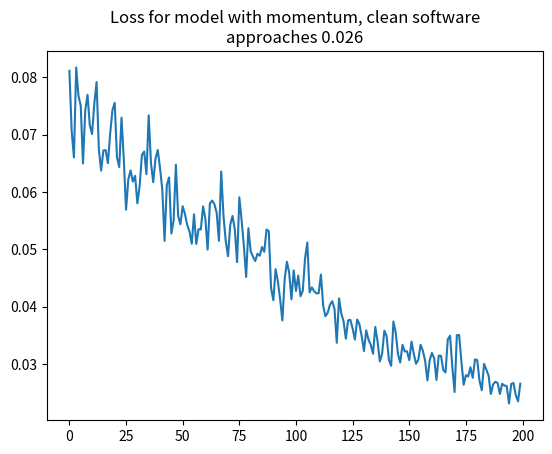

Write Python code to recreate this figure.
# Numpy for matrix math and matplotlib for plotting loss
import numpy as np
import matplotlib.pyplot as plt
# Abstract Base Class
from abc import ABC, abstractmethod

MOMENTUM = 0.9


def l2_loss(y, yhat):
    loss_matrix = np.square(yhat - y)
    loss_gradient = 2 * (yhat - y)
    return loss_matrix, loss_gradient


def apply_linear_momentum(prev_momentum, grad_parameter, momentum):
    # Calculate momentum update by linear momentum method
    assert momentum <= 1 and momentum >= 0

    return prev_momentum * momentum + grad_parameter * (1 - momentum)


class Layer(ABC):
    @abstractmethod
    def __init__(self, **args):
        pass

    @abstractmethod
    def forward(self, x):
        # Forward propagate. Remember params needed for backprop
        pass

    @abstractmethod
    def backward(self, x):
        # Return gradient to input, gradient to parameters
        pass


class Lrelu(Layer):
    def __init__(self, input_layer=None, in_size=None):
        self.out_size = input_layer if input_layer is not None else in_size

    def forward(self, x):
        return np.maximum(x, x * .1)

    def backward(self, out_grad):
        grad_back = np.where(out_grad > 0, out_grad, out_grad * .1)
        return grad_back

    def optimizer_step(self, learning_rate):
        pass


class Linear(Layer):
    def __init__(self, input_layer=None, in_size=None, out_size=None):
        self.in_size = input_layer if input_layer is not None else in_size
        self.out_size = out_size
        self.w = np.random.randn(in_size, out_size)
        self.vel = np.zeros((in_size, out_size))

    def forward(self, x):
        self.prev_input = x
        return np.matmul(x, self.w)

    def backward(self, out_grad):
        # in_size, BS * BS, out_size = in_size, out_size
        raw_grad_w = np.matmul(self.prev_input.T, out_grad)
        self.grad_w = np.clip(raw_grad_w, -1, 1)

        # BS, out_size * out_size, in_size = BS, in_size
        return np.matmul(out_grad, self.w.T)

    def optimizer_step(self, learning_rate):
        self.vel = apply_linear_momentum(self.vel, self.grad_w, MOMENTUM)
        self.w = self.w - self.vel * learning_rate


class MultiLayerPerceptron():
    def __init__(self, layers, loss_fcn):
        self.layers = layers
        self.loss_fcn = loss_fcn

    def forward(self, x):
        for layer in self.layers:
            x = layer.forward(x)
        yhat = x
        return yhat

    def backward(self, loss_gradient):
        for layer in self.layers[::-1]:
            loss_gradient = layer.backward(loss_gradient)

    def loss(self, y, yhat):
        loss_matrix, loss_gradient = self.loss_fcn(y, yhat)
        return loss_matrix, loss_gradient

    def step(self, learning_rate):
        for layer in self.layers:
            layer.optimizer_step(learning_rate)


class Trainer():
    def __init__(self, model):
        self.model = model
        self.losses = []
        self.steps = 0

    def optimize(self, x, y, learning_rate):
        model = self.model
        yhat = model.forward(x)
        loss_matrix, loss_gradient = model.loss(y, yhat)
        model.backward(loss_gradient)
        model.step(learning_rate)
        loss_rms = np.sqrt(np.square(loss_matrix).sum(1)).mean()
        self.losses.append(loss_rms)

    def train_n_steps(self, n, x, y):
        for _ in range(n):
            self.steps += 1
            self.optimize(x, y, learning_rate=1 / (self.steps + 100))

    def visualize(self, skip_first=0):
        plt.plot(self.losses[skip_first:])
        plt.title('Loss for model with momentum, clean software\napproaches ' +
                  str(self.losses[-1])[:5])
        plt.savefig('model_5.jpg')
        plt.show()


if __name__ == "__main__":
    # N is batch size; D_in is input dimension;
    # H is hidden dimension; D_out is output dimension.
    N, D_in, H, D_out = 64, 1000, 100, 10

    # Create random input and output data
    x = np.random.randn(N, D_in)
    y = np.random.randn(N, D_out)

    sizes = [D_in, H, D_out]

    layers = []
    layers.append(Linear(in_size=D_in, out_size=H))
    layers.append(Lrelu(in_size=H))
    layers.append(Linear(in_size=H, out_size=D_out))

    model = MultiLayerPerceptron(layers, loss_fcn=l2_loss)

    trainer = Trainer(model)
    trainer.train_n_steps(n=500, x=x, y=y)
    trainer.visualize(skip_first=300)
